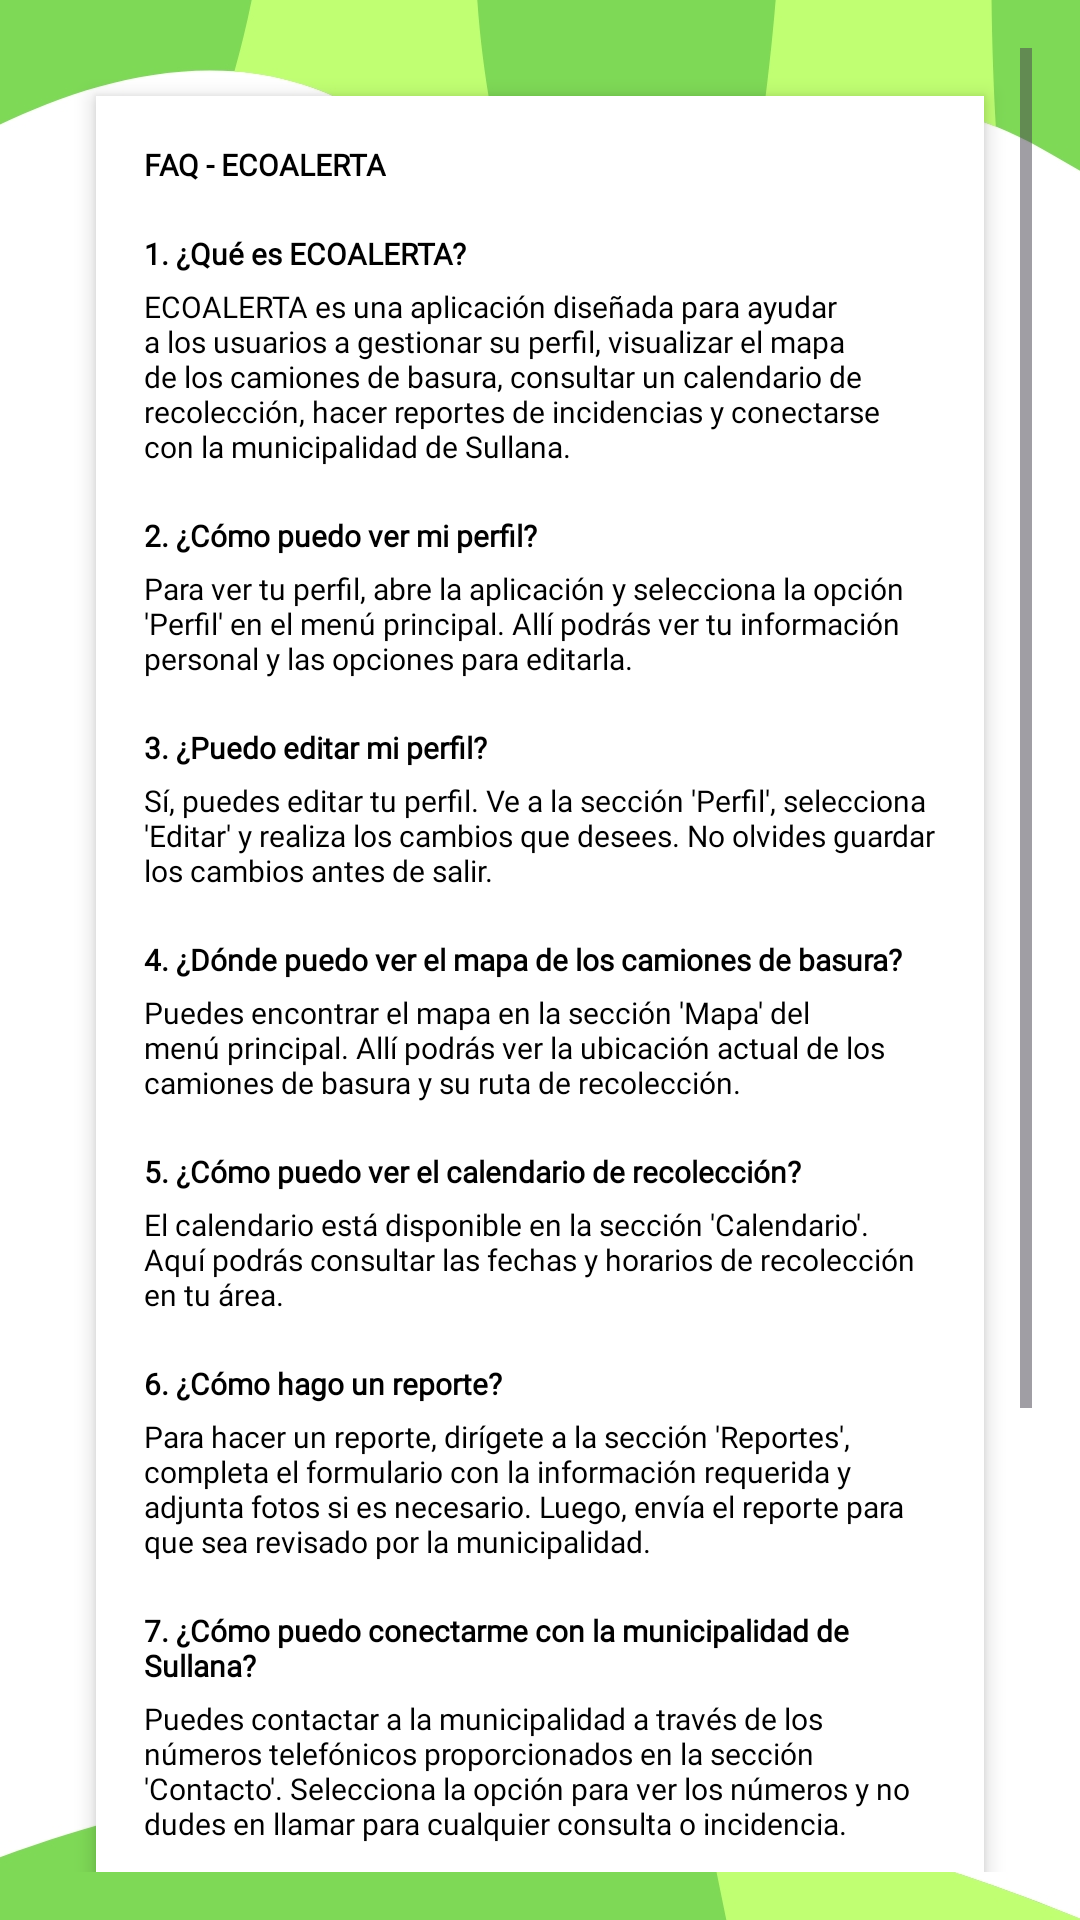

Produce the Android XML layout that renders to this screen, including the resource entries it uses.
<!-- AndroidManifest.xml: application theme Theme.ECOALERTA -->
<!-- res/layout/activity_faqui.xml -->
<RelativeLayout xmlns:android="http://schemas.android.com/apk/res/android"
    android:layout_width="match_parent"
    android:layout_height="match_parent">

    <ImageView
        android:id="@+id/backgroundImage"
        android:layout_width="match_parent"
        android:layout_height="match_parent"
        android:scaleType="centerCrop"
        android:src="@drawable/faq_ui" /> 

    <ScrollView
        android:layout_width="match_parent"
        android:layout_height="644dp"
        android:layout_centerInParent="true"
        android:padding="16dp">

        <LinearLayout
            android:layout_width="wrap_content"
            android:layout_height="wrap_content"
            android:layout_margin="16dp"
            android:background="#FFFFFF"
            android:clipToPadding="false"
            android:elevation="4dp"
            android:orientation="vertical"
            android:padding="16dp">

            <TextView
                android:layout_width="wrap_content"
                android:layout_height="wrap_content"
                android:fontFamily="@font/adlam_display"
                android:paddingBottom="16dp"
                android:text="FAQ - ECOALERTA"
                android:textColor="#000000"
                android:textSize="10sp"
                android:textStyle="bold" />

            <TextView
                android:layout_width="wrap_content"
                android:layout_height="wrap_content"
                android:fontFamily="@font/adlam_display"
                android:paddingBottom="4dp"
                android:text="1. ¿Qué es ECOALERTA?"
                android:textColor="#000000"
                android:textSize="10sp"
                android:textStyle="bold" />

            <TextView
                android:layout_width="wrap_content"
                android:layout_height="wrap_content"
                android:fontFamily="@font/adlam_display"
                android:paddingBottom="16dp"
                android:text="ECOALERTA es una aplicación diseñada para ayudar a los usuarios a gestionar su perfil, visualizar el mapa de los camiones de basura, consultar un calendario de recolección, hacer reportes de incidencias y conectarse con la municipalidad de Sullana."
                android:textColor="#000000"
                android:textSize="10sp" />

            <TextView
                android:layout_width="wrap_content"
                android:layout_height="wrap_content"
                android:fontFamily="@font/adlam_display"
                android:paddingBottom="4dp"
                android:text="2. ¿Cómo puedo ver mi perfil?"
                android:textColor="#000000"
                android:textSize="10sp"
                android:textStyle="bold" />

            <TextView
                android:layout_width="wrap_content"
                android:layout_height="wrap_content"
                android:fontFamily="@font/adlam_display"
                android:paddingBottom="16dp"
                android:text="Para ver tu perfil, abre la aplicación y selecciona la opción 'Perfil' en el menú principal. Allí podrás ver tu información personal y las opciones para editarla."
                android:textColor="#000000"
                android:textSize="10sp" />

            <TextView
                android:layout_width="wrap_content"
                android:layout_height="wrap_content"
                android:fontFamily="@font/adlam_display"
                android:paddingBottom="4dp"
                android:text="3. ¿Puedo editar mi perfil?"
                android:textColor="#000000"
                android:textSize="10sp"
                android:textStyle="bold" />

            <TextView
                android:layout_width="wrap_content"
                android:layout_height="wrap_content"
                android:fontFamily="@font/adlam_display"
                android:paddingBottom="16dp"
                android:text="Sí, puedes editar tu perfil. Ve a la sección 'Perfil', selecciona 'Editar' y realiza los cambios que desees. No olvides guardar los cambios antes de salir."
                android:textColor="#000000"
                android:textSize="10sp" />

            <TextView
                android:layout_width="wrap_content"
                android:layout_height="wrap_content"
                android:fontFamily="@font/adlam_display"
                android:paddingBottom="4dp"
                android:text="4. ¿Dónde puedo ver el mapa de los camiones de basura?"
                android:textColor="#000000"
                android:textSize="10sp"
                android:textStyle="bold" />

            <TextView
                android:layout_width="wrap_content"
                android:layout_height="wrap_content"
                android:fontFamily="@font/adlam_display"
                android:paddingBottom="16dp"
                android:text="Puedes encontrar el mapa en la sección 'Mapa' del menú principal. Allí podrás ver la ubicación actual de los camiones de basura y su ruta de recolección."
                android:textColor="#000000"
                android:textSize="10sp" />

            <TextView
                android:layout_width="wrap_content"
                android:layout_height="wrap_content"
                android:fontFamily="@font/adlam_display"
                android:paddingBottom="4dp"
                android:text="5. ¿Cómo puedo ver el calendario de recolección?"
                android:textColor="#000000"
                android:textSize="10sp"
                android:textStyle="bold" />

            <TextView
                android:layout_width="wrap_content"
                android:layout_height="wrap_content"
                android:fontFamily="@font/adlam_display"
                android:paddingBottom="16dp"
                android:text="El calendario está disponible en la sección 'Calendario'. Aquí podrás consultar las fechas y horarios de recolección en tu área."
                android:textColor="#000000"
                android:textSize="10sp" />

            <TextView
                android:layout_width="wrap_content"
                android:layout_height="wrap_content"
                android:fontFamily="@font/adlam_display"
                android:paddingBottom="4dp"
                android:text="6. ¿Cómo hago un reporte?"
                android:textColor="#000000"
                android:textSize="10sp"
                android:textStyle="bold" />

            <TextView
                android:layout_width="wrap_content"
                android:layout_height="wrap_content"
                android:fontFamily="@font/adlam_display"
                android:paddingBottom="16dp"
                android:text="Para hacer un reporte, dirígete a la sección 'Reportes', completa el formulario con la información requerida y adjunta fotos si es necesario. Luego, envía el reporte para que sea revisado por la municipalidad."
                android:textColor="#000000"
                android:textSize="10sp" />

            <TextView
                android:layout_width="wrap_content"
                android:layout_height="wrap_content"
                android:fontFamily="@font/adlam_display"
                android:paddingBottom="4dp"
                android:text="7. ¿Cómo puedo conectarme con la municipalidad de Sullana?"
                android:textColor="#000000"
                android:textSize="10sp"
                android:textStyle="bold" />

            <TextView
                android:layout_width="wrap_content"
                android:layout_height="wrap_content"
                android:fontFamily="@font/adlam_display"
                android:paddingBottom="16dp"
                android:text="Puedes contactar a la municipalidad a través de los números telefónicos proporcionados en la sección 'Contacto'. Selecciona la opción para ver los números y no dudes en llamar para cualquier consulta o incidencia."
                android:textColor="#000000"
                android:textSize="10sp" />

            <TextView
                android:layout_width="wrap_content"
                android:layout_height="wrap_content"
                android:fontFamily="@font/adlam_display"
                android:paddingBottom="4dp"
                android:text="8. ¿Es necesario crear una cuenta para usar ECOALERTA?"
                android:textColor="#000000"
                android:textSize="10sp"
                android:textStyle="bold" />

            <TextView
                android:layout_width="wrap_content"
                android:layout_height="wrap_content"
                android:fontFamily="@font/adlam_display"
                android:paddingBottom="16dp"
                android:text="Sí, es necesario crear una cuenta para acceder a todas las funcionalidades de la aplicación. Puedes registrarte fácilmente desde la pantalla de inicio."
                android:textColor="#000000"
                android:textSize="10sp" />

            <TextView
                android:layout_width="wrap_content"
                android:layout_height="wrap_content"
                android:fontFamily="@font/adlam_display"
                android:paddingBottom="4dp"
                android:text="9. ¿Qué hago si tengo problemas técnicos con la app?"
                android:textColor="#000000"
                android:textSize="10sp"
                android:textStyle="bold" />

            <TextView
                android:layout_width="wrap_content"
                android:layout_height="wrap_content"
                android:fontFamily="@font/adlam_display"
                android:paddingBottom="16dp"
                android:text="Si experimentas problemas técnicos, verifica que estés usando la última versión de la aplicación. Si el problema persiste, puedes contactar al soporte técnico a través de la sección 'Ayuda' en la app."
                android:textColor="#000000"
                android:textSize="10sp" />

            <TextView
                android:layout_width="wrap_content"
                android:layout_height="wrap_content"
                android:fontFamily="@font/adlam_display"
                android:paddingBottom="4dp"
                android:text="10. ¿La aplicación es gratuita?"
                android:textColor="#000000"
                android:textSize="10sp"
                android:textStyle="bold" />

            <TextView
                android:layout_width="wrap_content"
                android:layout_height="wrap_content"
                android:fontFamily="@font/adlam_display"
                android:paddingBottom="16dp"
                android:text="Sí, ECOALERTA es completamente gratuita para todos los usuarios."
                android:textColor="#000000"
                android:textSize="10sp" />
        </LinearLayout>
    </ScrollView>
</RelativeLayout>
<!-- resources referenced by this layout -->
<resources>
  <!-- drawable faq_ui: jpg bitmap (drawable, 63315 bytes) -->
  <style name="Theme.ECOALERTA" parent="Base.Theme.ECOALERTA" />
  <style name="Base.Theme.ECOALERTA" parent="Theme.Material3.DayNight.NoActionBar">
          
          
      </style>
</resources>
